Photos from the image-classification dataset "dataset_unificado" in the GitHub repository Portant346/maze_solver_model_comparison. Its 9 classes are: arrow left, arrow right, arrow up, cross, free path, goal, wall, wall left, wall right.

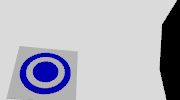
Label: goal

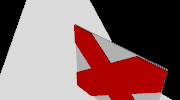
Label: cross

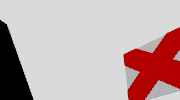
Label: cross

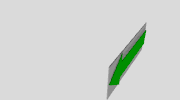
Label: arrow left

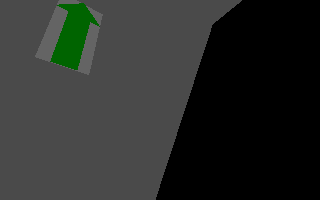
Label: arrow up

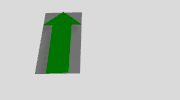
Label: arrow up
